Image classification data set "Final Dataset" (gslprasanna/Prediction-of-Strawberry-Plant-Diseases-using-Deep-Learning-Approaches on GitHub). Class labels (3): angular leaf spot, blossom blight, gray mold.

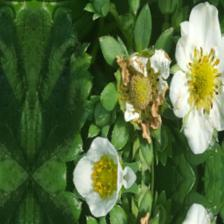
Label: blossom blight

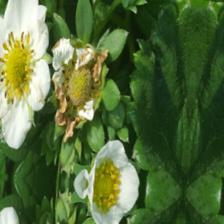
Label: blossom blight

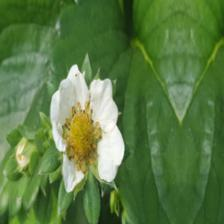
Label: blossom blight

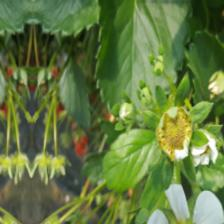
Label: blossom blight

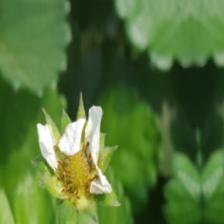
Label: blossom blight

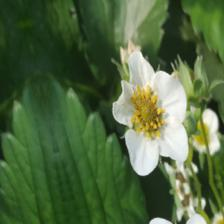
Label: blossom blight
